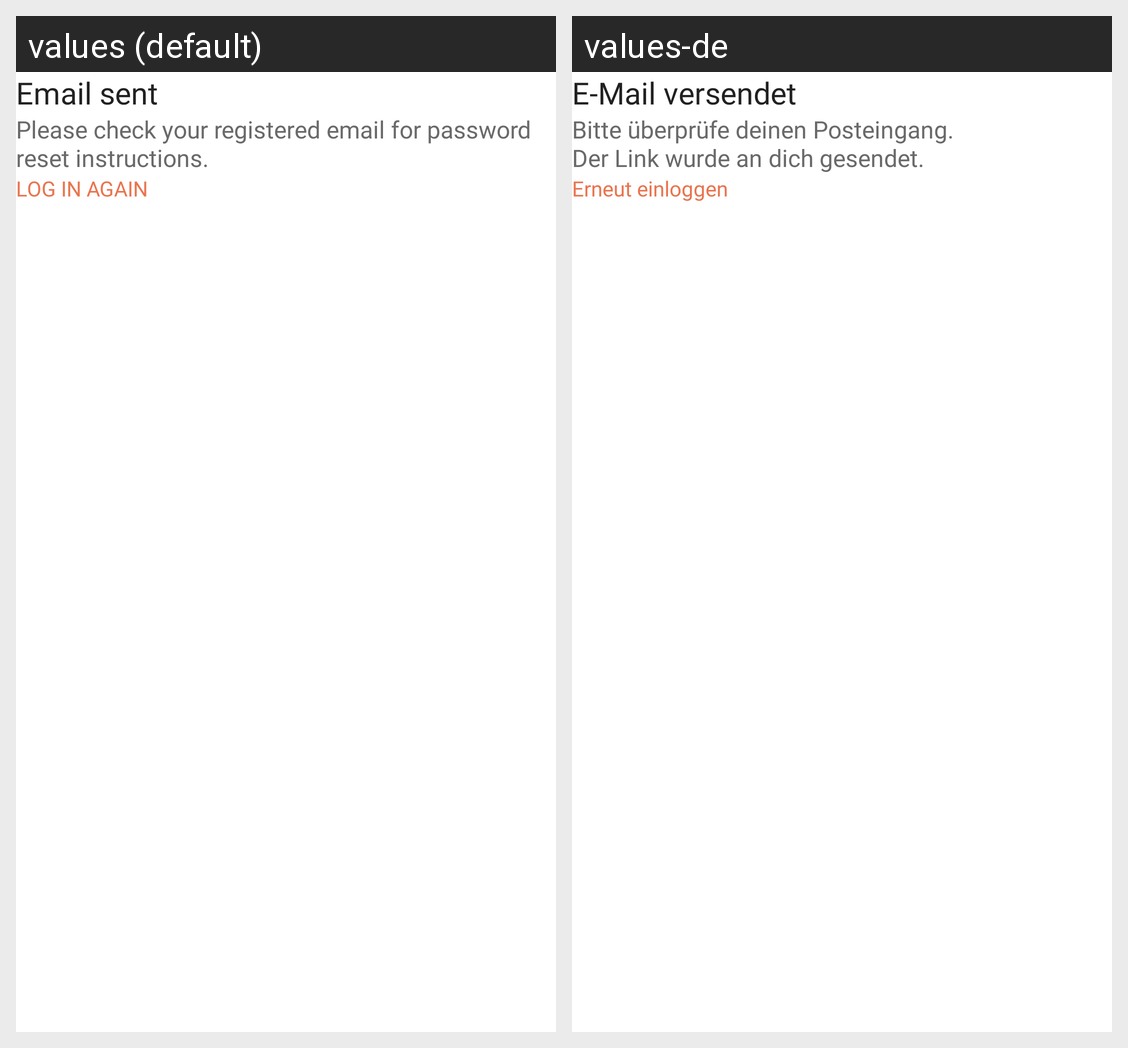

Translations of the strings shown on this Android screen, per locale in the grid:
Android screen res/layout/forget_password_popup.xml rendered under 2 locales, left to right: values (default), values-de. Device: Nexus 5 (rendered at 1080×1920; each locale shown at half size, 540×960, under a caption strip naming it); theme AppTheme.
Strings drawn on this screen, with the default value and each locale's value (text and hints the layout hard-codes, and strings that could not be matched under every locale, appear in the picture but are not listed):

email_sent
  values: Email sent
  values-de: E-Mail versendet

please_check_your_registered_email_for_password_reset_instructions
  values: Please check your registered email for password reset instructions.
  values-de: Bitte überprüfe deinen Posteingang.
      Der Link wurde an dich gesendet.

log_in_again
  values: LOG IN AGAIN
  values-de: Erneut einloggen
